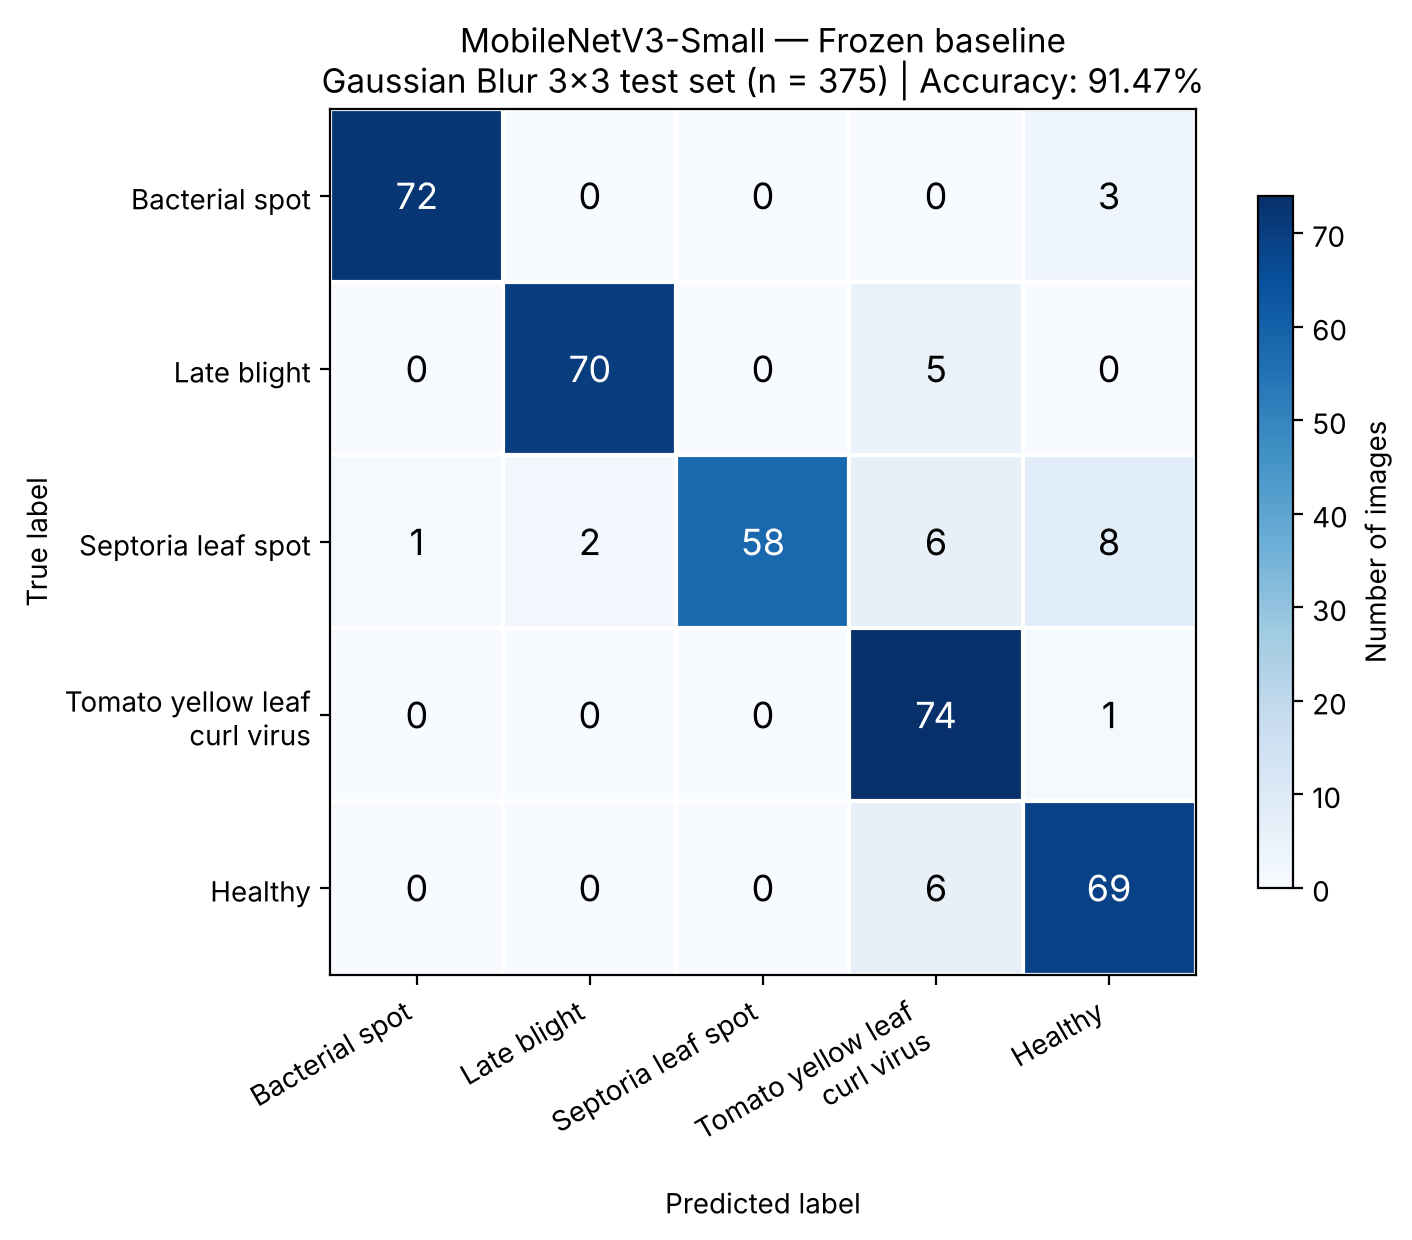

The file beside this chart, header and first rows:
, Tomato_Bacterial_spot, Tomato_Late_blight, Tomato_Septoria_leaf_spot, Tomato__Tomato_YellowLeaf__Curl_Virus, Tomato_healthy
Tomato_Bacterial_spot, 72, 0, 0, 0, 3
Tomato_Late_blight, 0, 70, 0, 5, 0
Tomato_Septoria_leaf_spot, 1, 2, 58, 6, 8
Tomato__Tomato_YellowLeaf__Curl_Virus, 0, 0, 0, 74, 1
Tomato_healthy, 0, 0, 0, 6, 69
